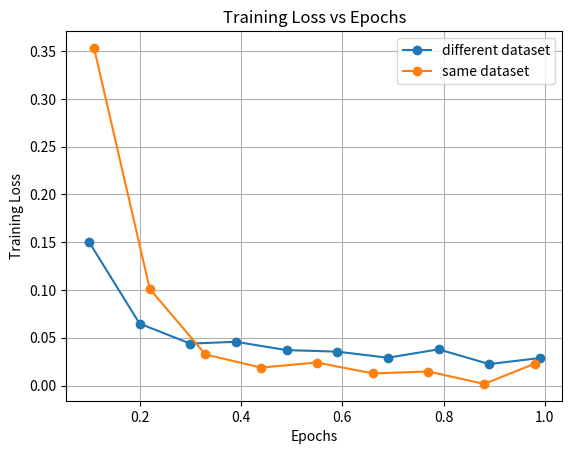

The matplotlib source for this figure:
import matplotlib.pyplot as plt

data_set1 = [
    {'loss': 0.1505, 'learning_rate': 1.802839116719243e-05, 'epoch': 0.1},
    {'loss': 0.0648, 'learning_rate': 1.605678233438486e-05, 'epoch': 0.2},
    {'loss': 0.0439, 'learning_rate': 1.4085173501577287e-05, 'epoch': 0.3},
    {'loss': 0.0458, 'learning_rate': 1.2113564668769717e-05, 'epoch': 0.39},
    {'loss': 0.0371, 'learning_rate': 1.0141955835962144e-05, 'epoch': 0.49},
    {'loss': 0.0355, 'learning_rate': 8.170347003154575e-06, 'epoch': 0.59},
    {'loss': 0.0291, 'learning_rate': 6.198738170347004e-06, 'epoch': 0.69},
    {'loss': 0.0379, 'learning_rate': 4.227129337539433e-06, 'epoch': 0.79},
    {'loss': 0.0225, 'learning_rate': 2.2555205047318616e-06, 'epoch': 0.89},
    {'loss': 0.0288, 'learning_rate': 2.8391167192429027e-07, 'epoch': 0.99}
]

data_set2 = [
    {'loss': 0.3534, 'learning_rate': 1.7812294902647124e-05, 'epoch': 0.11},
{'loss': 0.1012, 'learning_rate': 1.562458980529425e-05, 'epoch': 0.22},
{'loss': 0.0325, 'learning_rate': 1.3436884707941372e-05, 'epoch': 0.33},
{'loss': 0.0188, 'learning_rate': 1.1249179610588494e-05, 'epoch': 0.44},
{'loss': 0.0241, 'learning_rate': 9.061474513235616e-06, 'epoch': 0.55},
{'loss': 0.0127, 'learning_rate': 6.8737694158827395e-06, 'epoch': 0.66},
{'loss': 0.0147, 'learning_rate': 4.686064318529863e-06, 'epoch': 0.77},
{'loss': 0.0017, 'learning_rate': 2.4983592211769857e-06, 'epoch': 0.88},
{'loss': 0.0229, 'learning_rate': 3.1065412382410855e-07, 'epoch': 0.98}
]

epochs_set1 = [entry['epoch'] for entry in data_set1 if 'epoch' in entry]
train_loss_set1 = [entry['loss'] for entry in data_set1 if 'loss' in entry]

epochs_set2 = [entry['epoch'] for entry in data_set2 if 'epoch' in entry]
train_loss_set2 = [entry['loss'] for entry in data_set2 if 'loss' in entry]

plt.plot(epochs_set1, train_loss_set1, marker='o', label='different dataset')
plt.plot(epochs_set2, train_loss_set2, marker='o', label='same dataset')

plt.title('Training Loss vs Epochs')
plt.xlabel('Epochs')
plt.ylabel('Training Loss')
plt.legend()
plt.grid(True)
plt.show()
